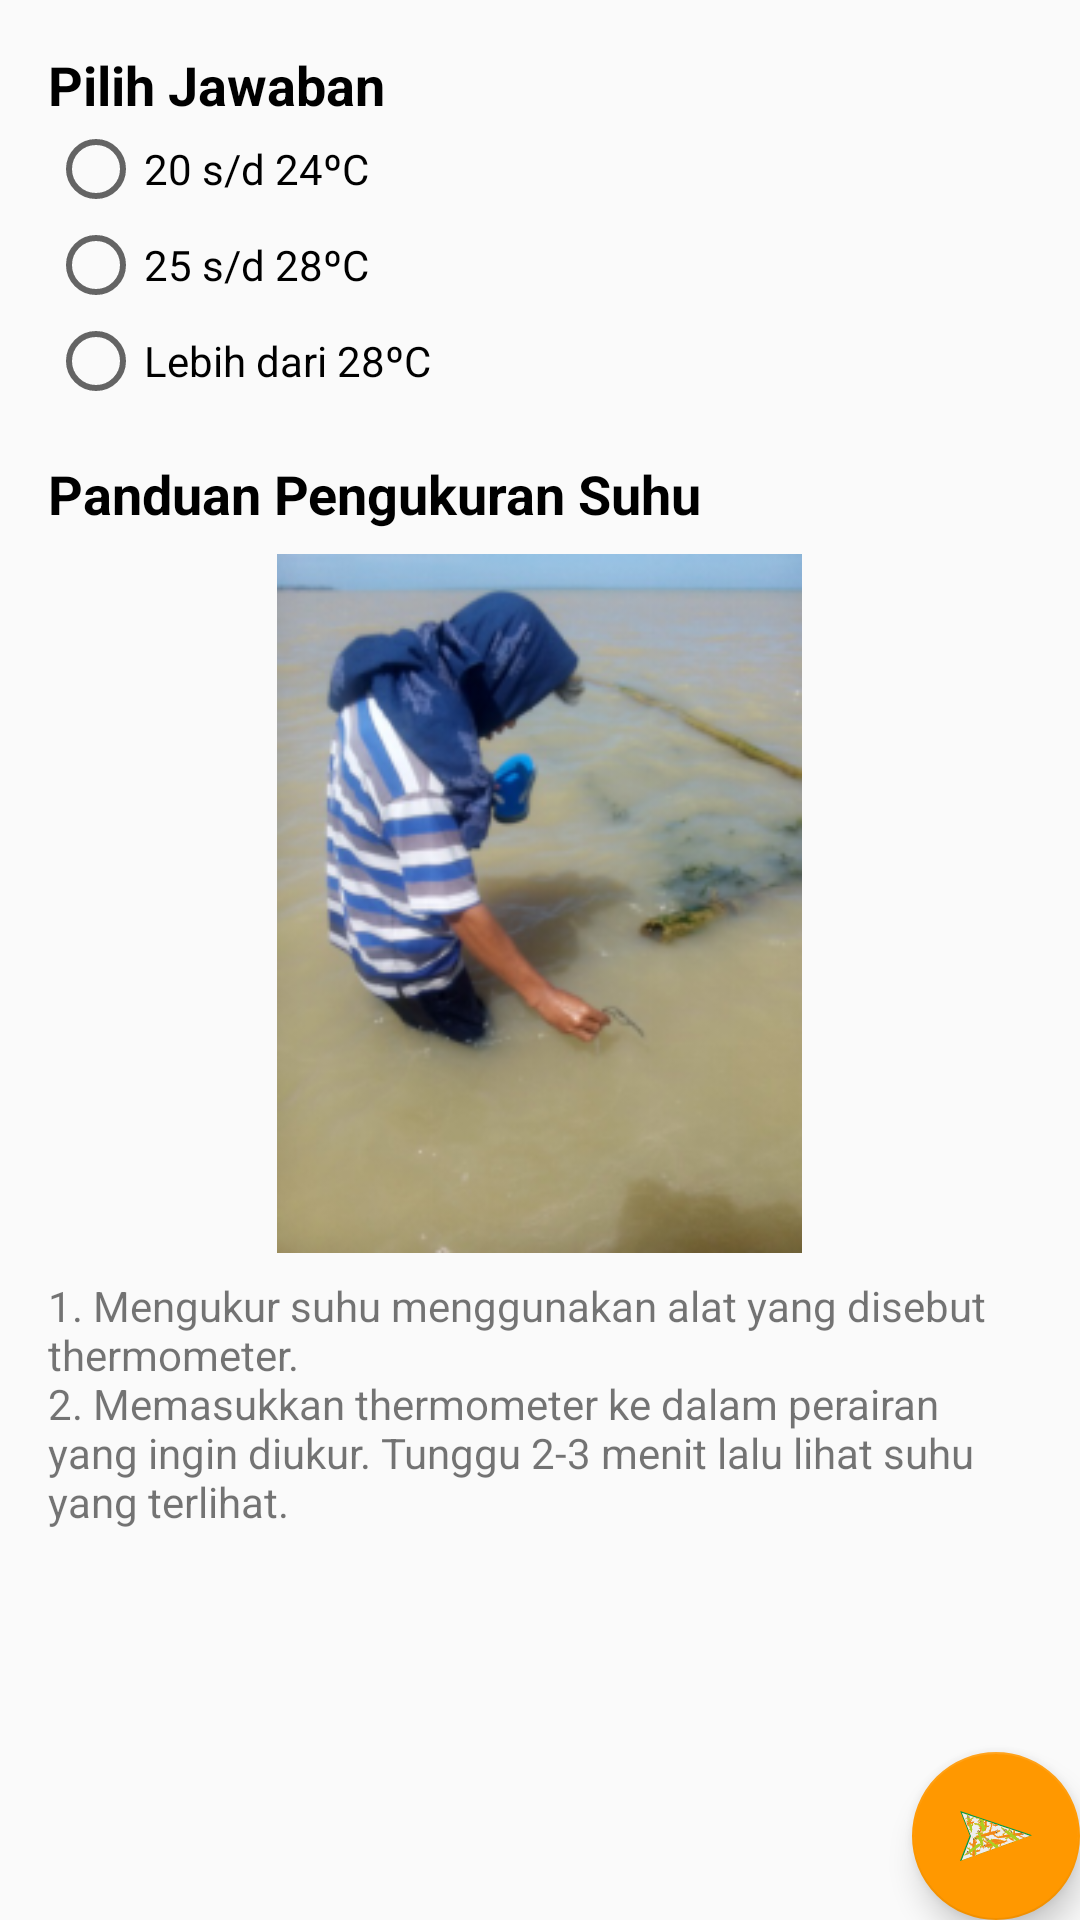

Here is an Android app screen rendered from its layout file. Give the layout XML and the strings, colors and styles it references.
<!-- AndroidManifest.xml: application theme AppTheme -->
<!-- res/layout/activity_suhu.xml -->
<?xml version="1.0" encoding="utf-8"?>
<android.support.design.widget.CoordinatorLayout xmlns:android="http://schemas.android.com/apk/res/android"
    xmlns:app="http://schemas.android.com/apk/res-auto"
    xmlns:tools="http://schemas.android.com/tools"
    android:id="@+id/activity_suhu"
    android:layout_width="match_parent"
    android:layout_height="match_parent"
    tools:context="com.ailynx.pekatala.activity.SuhuActivity">

    <ScrollView
        android:layout_width="match_parent"
        android:layout_height="wrap_content">

        <LinearLayout
            android:layout_width="match_parent"
            android:layout_height="wrap_content"
            android:orientation="vertical"
            android:paddingBottom="64dp"
            android:paddingLeft="16dp"
            android:paddingRight="16dp"
            android:paddingTop="16dp">

            <LinearLayout
                android:layout_width="match_parent"
                android:layout_height="wrap_content"
                android:layout_marginBottom="16dp"
                android:orientation="vertical">

                <RelativeLayout
                    android:layout_width="wrap_content"
                    android:layout_height="wrap_content">

                    <TextView
                        android:id="@+id/label_suhu"
                        android:layout_width="wrap_content"
                        android:layout_height="wrap_content"
                        android:layout_centerVertical="true"
                        android:layout_marginRight="8dp"
                        android:text="Pilih Jawaban"
                        android:textColor="@android:color/primary_text_light"
                        android:textSize="18sp"
                        android:textStyle="bold" />

                    <ImageView
                        android:id="@+id/info_suhu"
                        android:layout_width="32dp"
                        android:layout_height="32dp"
                        android:layout_toRightOf="@+id/label_suhu"
                        android:src="@drawable/ic_info_accent"
                        android:visibility="gone" />
                </RelativeLayout>

                <RadioGroup
                    android:layout_width="match_parent"
                    android:layout_height="wrap_content"
                    android:orientation="vertical">

                    <RadioButton
                        android:id="@+id/radio_suhu_2"
                        android:layout_width="wrap_content"
                        android:layout_height="wrap_content"
                        android:text="@string/jawaban_suhu_2" />

                    <RadioButton
                        android:id="@+id/radio_suhu_3"
                        android:layout_width="wrap_content"
                        android:layout_height="wrap_content"
                        android:text="@string/jawaban_suhu_3" />

                    <RadioButton
                        android:id="@+id/radio_suhu_1"
                        android:layout_width="wrap_content"
                        android:layout_height="wrap_content"
                        android:text="@string/jawaban_suhu_1" />
                </RadioGroup>
            </LinearLayout>

            <TextView
                android:layout_width="wrap_content"
                android:layout_height="wrap_content"
                android:layout_centerVertical="true"
                android:layout_marginBottom="8dp"
                android:text="Panduan Pengukuran Suhu"
                android:textColor="@android:color/primary_text_light"
                android:textSize="18sp"
                android:textStyle="bold" />

            <ImageView
                android:layout_width="175dp"
                android:layout_height="233dp"
                android:layout_gravity="center_horizontal"
                android:layout_marginBottom="8dp"
                android:src="@drawable/ukur_suhu" />

            <TextView
                android:layout_width="wrap_content"
                android:layout_height="wrap_content"
                android:text="@string/ukur_suhu" />
        </LinearLayout>
    </ScrollView>

    <android.support.design.widget.FloatingActionButton
        android:id="@+id/fab_suhu"
        android:layout_width="wrap_content"
        android:layout_height="wrap_content"
        android:layout_gravity="bottom|end"
        android:layout_marginBottom="@dimen/activity_vertical_margin"
        android:layout_marginRight="@dimen/activity_horizontal_margin"
        android:src="@drawable/logo_tombol"
        app:fabSize="normal" />
</android.support.design.widget.CoordinatorLayout>
<!-- resources referenced by this layout -->
<resources>
  <!-- drawable ic_info_accent (drawable) -->
  <?xml version="1.0" encoding="utf-8"?>
  <vector xmlns:android="http://schemas.android.com/apk/res/android"
      android:width="32dp"
      android:height="32dp"
      android:viewportWidth="24"
      android:viewportHeight="24">
  
      <path
          android:pathData="M0 0h24v24H0z" />
      <path
          android:fillColor="#FF9800"
          android:pathData="M12 2C6.48 2 2 6.48 2 12s4.48 10 10 10 10-4.48 10-10S17.52 2 12 2zm1
  15h-2v-6h2v6zm0-8h-2V7h2v2z" />
  </vector>
  <!-- drawable logo_tombol: vector/xml drawable (drawable, 200120 chars, omitted) -->
  <!-- drawable ukur_suhu: png bitmap (drawable, 99916 bytes) -->
  <string name="jawaban_suhu_1">Lebih dari 28ºC</string>
  <string name="jawaban_suhu_2">20 s/d 24ºC</string>
  <string name="jawaban_suhu_3">25 s/d 28ºC</string>
  <string name="ukur_suhu">1. Mengukur suhu menggunakan alat yang disebut thermometer. \n2. Memasukkan thermometer ke dalam perairan yang ingin diukur. Tunggu 2-3 menit lalu lihat suhu yang terlihat.</string>
  <style name="AppTheme" parent="Theme.AppCompat.Light.DarkActionBar">
          
          <item name="colorPrimary">@color/colorPrimary</item>
          <item name="colorPrimaryDark">@color/colorPrimaryDark</item>
          <item name="colorAccent">@color/colorAccent</item>
      </style>
  <color name="colorPrimary">#4CAF50</color>
  <color name="colorPrimaryDark">#388E3C</color>
  <color name="colorAccent">#FF9800</color>
</resources>
